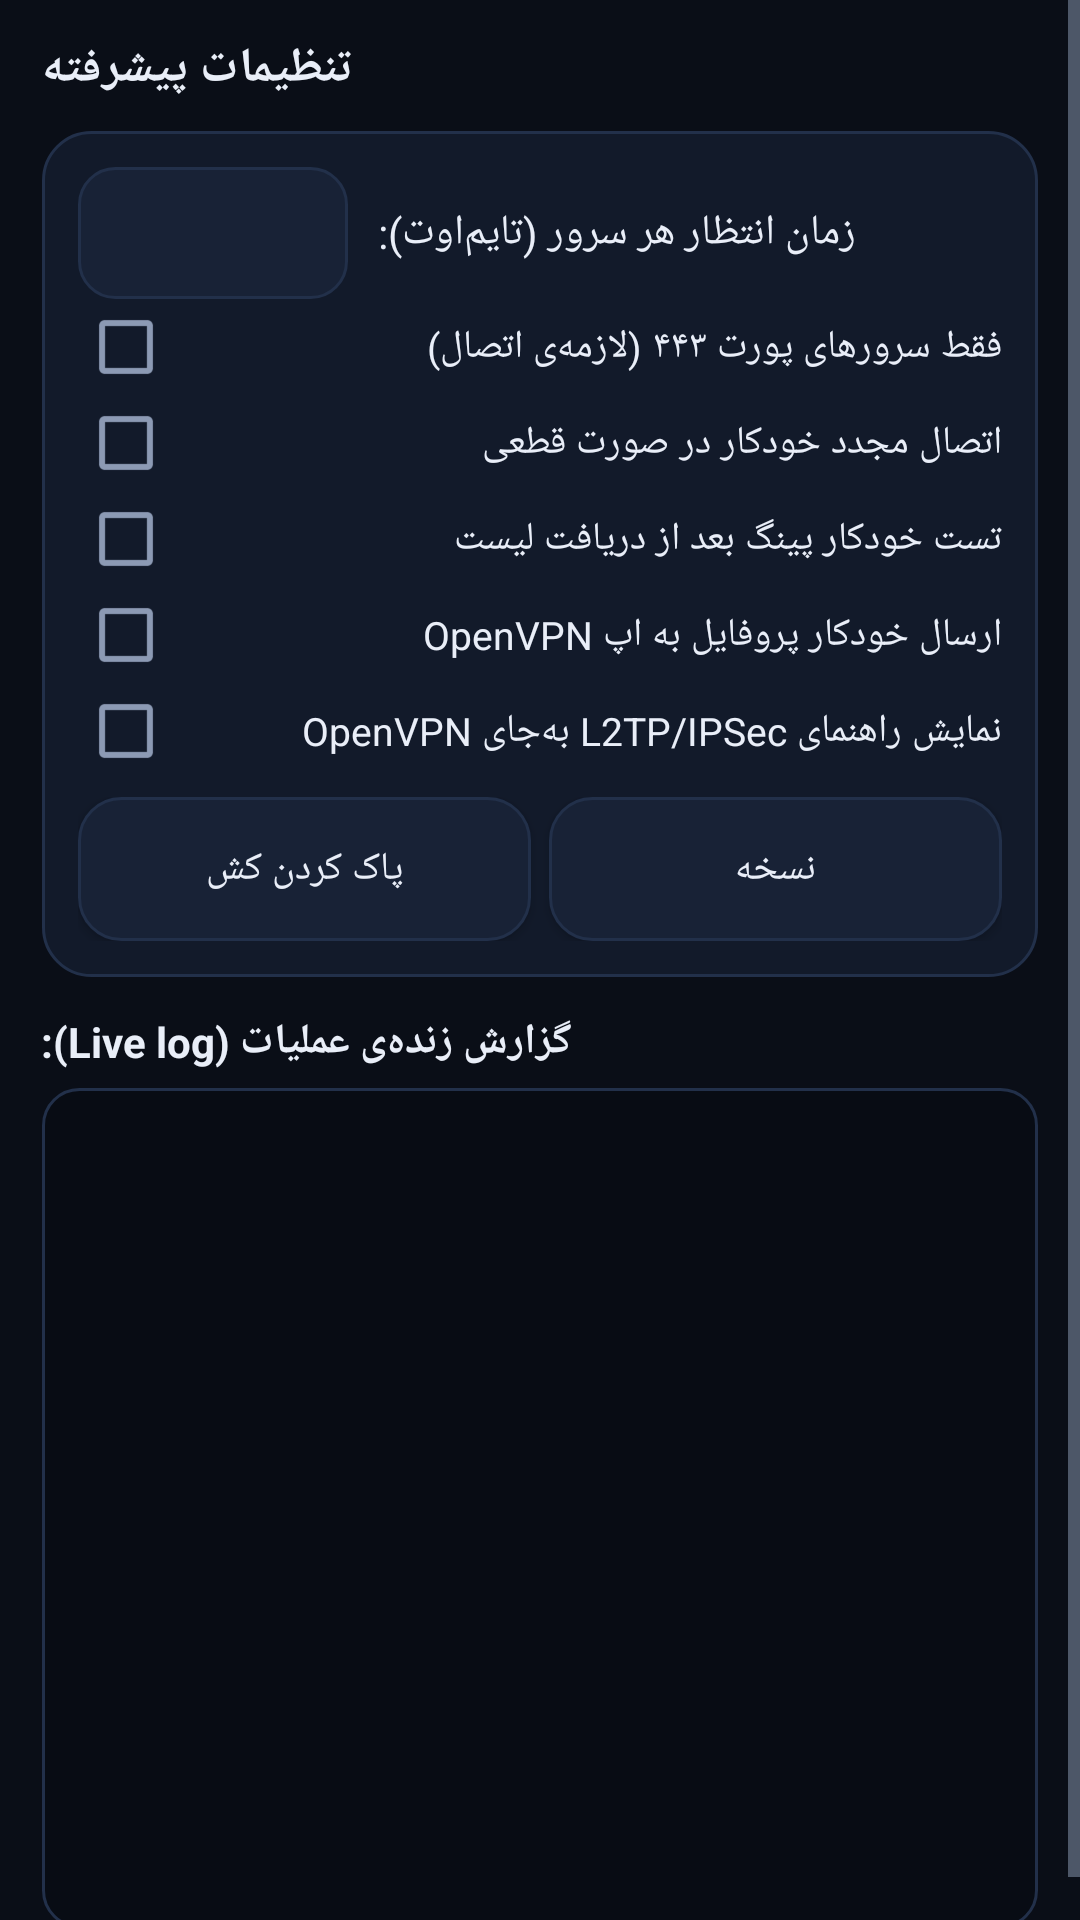

The Android layout XML behind this screen, and the referenced resources:
<!-- AndroidManifest.xml: application theme Theme.MDavari -->
<!-- res/layout/page_settings.xml -->
<?xml version="1.0" encoding="utf-8"?>
<ScrollView xmlns:android="http://schemas.android.com/apk/res/android"
    android:layout_width="match_parent"
    android:layout_height="match_parent"
    android:background="@color/bg"
    android:fillViewport="true">

    <LinearLayout
        android:layout_width="match_parent"
        android:layout_height="wrap_content"
        android:orientation="vertical"
        android:paddingStart="14dp"
        android:paddingEnd="14dp"
        android:paddingTop="12dp"
        android:paddingBottom="12dp">

        <TextView
            android:layout_width="match_parent"
            android:layout_height="wrap_content"
            android:gravity="end"
            android:text="@string/settings_title"
            android:textColor="@color/text"
            android:textSize="16sp"
            android:textStyle="bold" />

        <LinearLayout
            android:layout_width="match_parent"
            android:layout_height="wrap_content"
            android:layout_marginTop="10dp"
            android:background="@drawable/bg_card"
            android:orientation="vertical"
            android:padding="12dp">

            <LinearLayout
                android:layout_width="match_parent"
                android:layout_height="wrap_content"
                android:gravity="center_vertical"
                android:orientation="horizontal">

                <Spinner
                    android:id="@+id/spTimeout"
                    android:layout_width="90dp"
                    android:layout_height="44dp"
                    android:background="@drawable/bg_card2" />

                <TextView
                    android:layout_width="0dp"
                    android:layout_height="wrap_content"
                    android:layout_marginStart="10dp"
                    android:layout_weight="1"
                    android:gravity="end"
                    android:text="زمان انتظار هر سرور (تایم‌اوت):"
                    android:textColor="@color/text"
                    android:textSize="14sp" />
            </LinearLayout>

            <CheckBox android:id="@+id/chkPort443" android:layout_width="match_parent" android:layout_height="wrap_content" android:text="فقط سرورهای پورت ۴۴۳ (لازمه‌ی اتصال)" android:textColor="@color/text" android:textSize="13sp" />
            <CheckBox android:id="@+id/chkAutoReconnect" android:layout_width="match_parent" android:layout_height="wrap_content" android:text="اتصال مجدد خودکار در صورت قطعی" android:textColor="@color/text" android:textSize="13sp" />
            <CheckBox android:id="@+id/chkPingAfterFetch" android:layout_width="match_parent" android:layout_height="wrap_content" android:text="تست خودکار پینگ بعد از دریافت لیست" android:textColor="@color/text" android:textSize="13sp" />
            <CheckBox android:id="@+id/chkAutoOpen" android:layout_width="match_parent" android:layout_height="wrap_content" android:text="ارسال خودکار پروفایل به اپ OpenVPN" android:textColor="@color/text" android:textSize="13sp" />
            <CheckBox android:id="@+id/chkL2tpHint" android:layout_width="match_parent" android:layout_height="wrap_content" android:text="نمایش راهنمای L2TP/IPSec به‌جای OpenVPN" android:textColor="@color/text" android:textSize="13sp" />

            <LinearLayout
                android:layout_width="match_parent"
                android:layout_height="wrap_content"
                android:layout_marginTop="6dp"
                android:orientation="horizontal">

                <Button android:id="@+id/btnClearCache" style="@style/GhostButton" android:layout_width="0dp" android:layout_weight="1" android:layout_height="wrap_content" android:text="پاک کردن کش" />
                <Button android:id="@+id/btnVersion" style="@style/GhostButton" android:layout_width="0dp" android:layout_weight="1" android:layout_height="wrap_content" android:layout_marginStart="6dp" android:text="نسخه" />
            </LinearLayout>
        </LinearLayout>

        <TextView
            android:layout_width="match_parent"
            android:layout_height="wrap_content"
            android:layout_marginTop="12dp"
            android:gravity="end"
            android:text="@string/live_log"
            android:textColor="@color/text"
            android:textSize="14sp"
            android:textStyle="bold" />

        <TextView
            android:id="@+id/txtLog"
            android:layout_width="match_parent"
            android:layout_height="280dp"
            android:layout_marginTop="6dp"
            android:background="@drawable/bg_log"
            android:fontFamily="monospace"
            android:gravity="start"
            android:padding="10dp"
            android:scrollbars="vertical"
            android:textColor="#CFE0FF"
            android:textSize="11sp" />
    </LinearLayout>
</ScrollView>
<!-- resources referenced by this layout -->
<resources>
  <color name="bg">#0A0E17</color>
  <color name="text">#E9EEF8</color>
  <!-- drawable bg_card (drawable) -->
  <shape xmlns:android="http://schemas.android.com/apk/res/android" android:shape="rectangle">
      <solid android:color="@color/card" />
      <stroke android:width="1dp" android:color="@color/border" />
      <corners android:radius="16dp" />
  </shape>
  <!-- drawable bg_card2 (drawable) -->
  <shape xmlns:android="http://schemas.android.com/apk/res/android" android:shape="rectangle">
      <solid android:color="@color/card2" />
      <stroke android:width="1dp" android:color="@color/border" />
      <corners android:radius="12dp" />
  </shape>
  <!-- drawable bg_log (drawable) -->
  <shape xmlns:android="http://schemas.android.com/apk/res/android" android:shape="rectangle">
      <solid android:color="@color/log_bg" />
      <stroke android:width="1dp" android:color="@color/border" />
      <corners android:radius="12dp" />
  </shape>
  <string name="live_log">گزارش زنده‌ی عملیات (Live log):</string>
  <string name="settings_title">تنظیمات پیشرفته</string>
  <style name="GhostButton" parent="ActionButton">
          <item name="android:background">@drawable/bg_btn_ghost</item>
          <item name="android:textColor">@color/text</item>
          <item name="android:textSize">13sp</item>
          <item name="android:textStyle">normal</item>
      </style>
  <style name="Theme.MDavari" parent="Theme.AppCompat.NoActionBar">
          <item name="android:windowBackground">@color/bg</item>
          <item name="android:textColor">@color/text</item>
          <item name="android:colorBackground">@color/bg</item>
          <item name="colorAccent">@color/accent</item>
          <item name="android:statusBarColor">@color/bg</item>
          <item name="android:navigationBarColor">@color/bg</item>
          <item name="android:textColorPrimary">@color/text</item>
          <item name="android:textColorSecondary">@color/muted</item>
      </style>
  <color name="card">#121A2A</color>
  <color name="border">#22304A</color>
  <color name="card2">#182236</color>
  <color name="log_bg">#080C14</color>
  <style name="ActionButton">
          <item name="android:background">@drawable/bg_btn_accent</item>
          <item name="android:textColor">@color/ink</item>
          <item name="android:textSize">14sp</item>
          <item name="android:textStyle">bold</item>
          <item name="android:gravity">center</item>
          <item name="android:paddingTop">12dp</item>
          <item name="android:paddingBottom">12dp</item>
          <item name="android:minHeight">48dp</item>
      </style>
  <!-- drawable bg_btn_ghost (drawable) -->
  <shape xmlns:android="http://schemas.android.com/apk/res/android" android:shape="rectangle">
      <solid android:color="@color/card2" />
      <stroke android:width="1dp" android:color="@color/border" />
      <corners android:radius="14dp" />
  </shape>
  <color name="accent">#F5A623</color>
  <color name="muted">#8C9AB4</color>
  <color name="ink">#10131A</color>
</resources>
